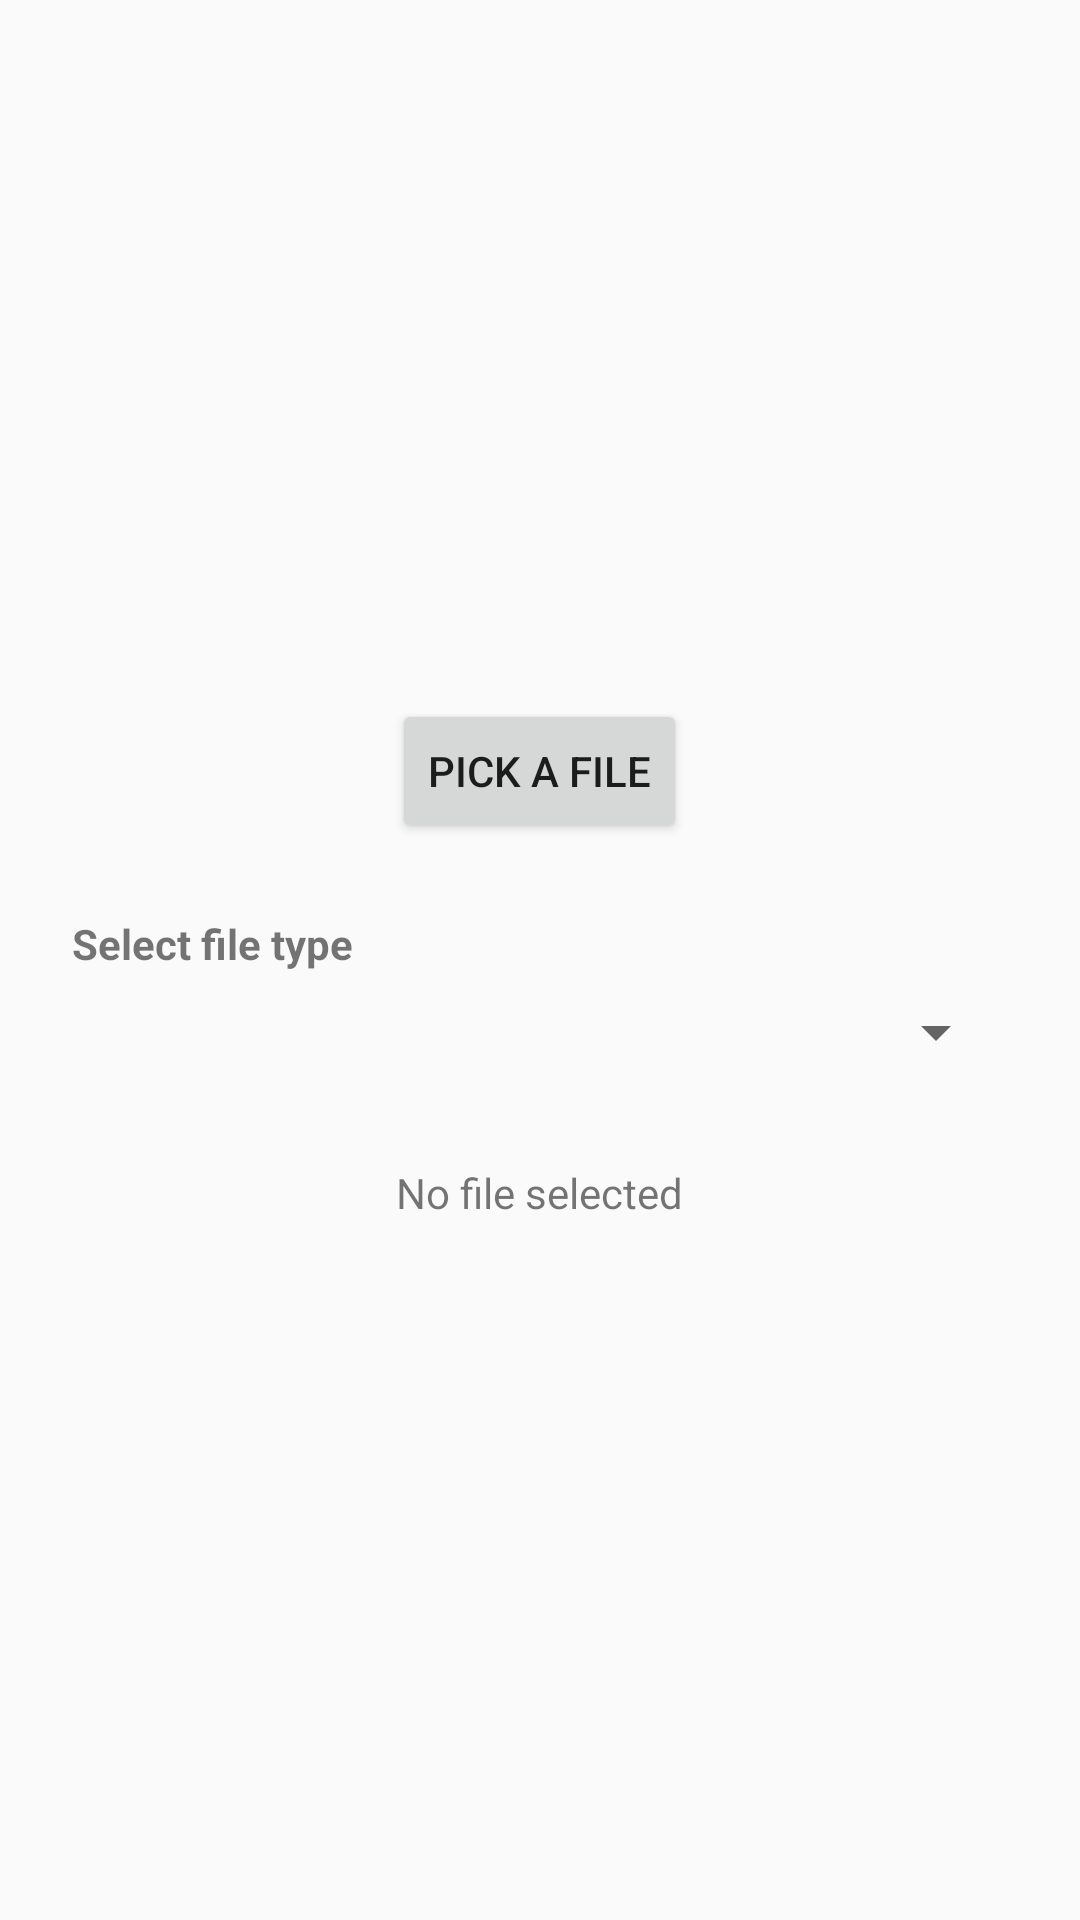

Android layout source for this screen:
<!-- AndroidManifest.xml: application theme Theme.DocsUIPickerDemo -->
<!-- res/layout/activity_open_document.xml -->
<?xml version="1.0" encoding="utf-8"?>
<LinearLayout xmlns:android="http://schemas.android.com/apk/res/android"
    android:layout_width="match_parent"
    android:layout_height="match_parent"
    android:orientation="vertical"
    android:gravity="center"
    android:padding="24dp">

    <Button
        android:id="@+id/pickFileButton"
        android:layout_width="wrap_content"
        android:layout_height="wrap_content"
        android:text="Pick a File" />

    <androidx.appcompat.widget.SwitchCompat
        android:id="@+id/multiSelectSwitch"
        android:layout_width="wrap_content"
        android:layout_height="wrap_content"
        android:text="Enable Multi-Select" />

    <TextView
        android:layout_width="match_parent"
        android:layout_height="wrap_content"
        android:text="Select file type"
        android:textSize="14sp"
        android:layout_marginTop="24dp"
        android:layout_marginBottom="8dp"
        android:textStyle="bold" />

    <Spinner
        android:id="@+id/mimeTypeSpinner"
        android:layout_width="match_parent"
        android:layout_height="wrap_content"
        android:layout_marginBottom="16dp"/>


    <TextView
        android:id="@+id/selectedFileText"
        android:layout_width="wrap_content"
        android:layout_height="wrap_content"
        android:paddingTop="16dp"
        android:text="No file selected" />
</LinearLayout>
<!-- resources referenced by this layout -->
<resources>
  <style name="Theme.DocsUIPickerDemo" parent="android:Theme.Material.Light.NoActionBar" />
</resources>
